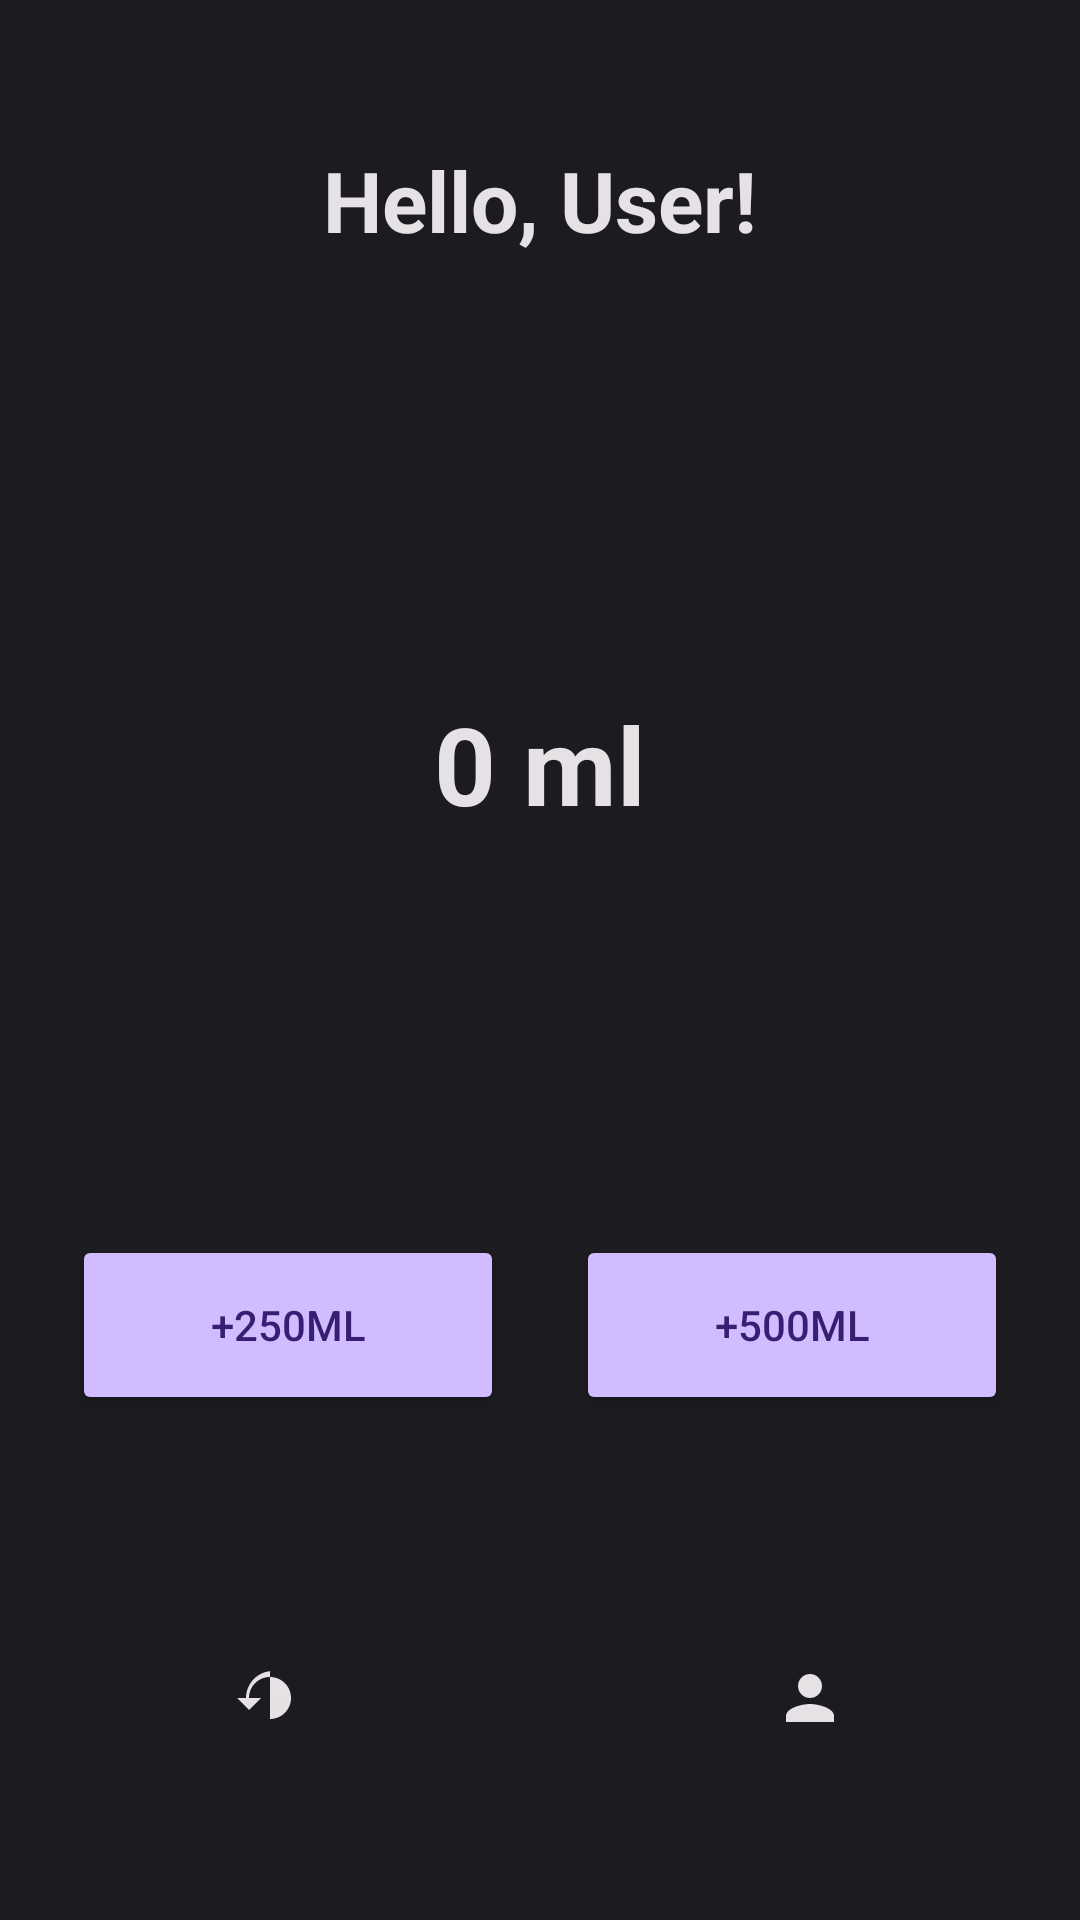

Write the Android layout XML for this screen, with the resource values it uses.
<!-- AndroidManifest.xml: application theme Theme.Waterreminder -->
<!-- res/layout/activity_main.xml -->
<?xml version="1.0" encoding="utf-8"?>
<RelativeLayout xmlns:android="http://schemas.android.com/apk/res/android"
    xmlns:app="http://schemas.android.com/apk/res-auto"
    xmlns:tools="http://schemas.android.com/tools"
    android:layout_width="match_parent"
    android:layout_height="match_parent"
    android:background="@color/dark_background"
    android:padding="24dp"
    tools:context=".MainActivity">

    <TextView
        android:id="@+id/greeting"
        android:layout_width="wrap_content"
        android:layout_height="wrap_content"
        android:layout_alignParentTop="true"
        android:layout_centerHorizontal="true"
        android:layout_marginTop="24dp"
        android:text="Hello, User!"
        android:textColor="@color/dark_text_primary"
        android:textSize="28sp"
        android:textStyle="bold" />

    <LinearLayout
        android:id="@+id/bottomNav"
        android:layout_width="match_parent"
        android:layout_height="wrap_content"
        android:layout_alignParentBottom="true"
        android:gravity="center_horizontal"
        android:orientation="horizontal">

        <ImageButton
            android:id="@+id/historyBtn"
            android:layout_width="100dp"
            android:layout_height="100dp"
            android:layout_marginEnd="40dp"
            android:background="?android:attr/selectableItemBackgroundBorderless"
            android:contentDescription="History"
            android:src="@drawable/ic_history" />

        <ImageButton
            android:id="@+id/profileBtn"
            android:layout_width="100dp"
            android:layout_height="100dp"
            android:layout_marginStart="40dp"
            android:background="?android:attr/selectableItemBackgroundBorderless"
            android:contentDescription="Profile"
            android:src="@drawable/ic_profile" />
    </LinearLayout>

    <LinearLayout
        android:layout_width="match_parent"
        android:layout_height="match_parent"
        android:layout_above="@id/bottomNav"
        android:layout_below="@id/greeting"
        android:gravity="center"
        android:orientation="vertical">

        <RelativeLayout
            android:id="@+id/progressLayout"
            android:layout_width="wrap_content"
            android:layout_height="wrap_content">

            <ProgressBar
                android:id="@+id/waterProgress"
                style="?android:attr/progressBarStyleHorizontal"
                android:layout_width="250dp"
                android:layout_height="250dp"
                android:indeterminate="false"
                android:max="2000"
                android:progress="0"
                android:progressDrawable="@drawable/circular_progress_bar"
                android:rotation="-90" />

            <TextView
                android:id="@+id/consumedAmount"
                android:layout_width="wrap_content"
                android:layout_height="wrap_content"
                android:layout_centerInParent="true"
                android:gravity="center"
                android:text="0 ml"
                android:textColor="@color/dark_text_primary"
                android:textSize="36sp"
                android:textStyle="bold" />
        </RelativeLayout>

        <LinearLayout
            android:id="@+id/addButtonsLayout"
            android:layout_width="match_parent"
            android:layout_height="wrap_content"
            android:layout_marginTop="32dp"
            android:orientation="horizontal"
            android:weightSum="2">

            <Button
                android:id="@+id/add250ml"
                android:layout_width="0dp"
                android:layout_height="60dp"
                android:layout_marginEnd="12dp"
                android:layout_weight="1"
                android:backgroundTint="@color/purple_accent"
                android:text="+250ml"
                android:textColor="@color/purple_text"
                app:cornerRadius="18dp" />

            <Button
                android:id="@+id/add500ml"
                android:layout_width="0dp"
                android:layout_height="60dp"
                android:layout_marginStart="12dp"
                android:layout_weight="1"
                android:backgroundTint="@color/purple_accent"
                android:text="+500ml"
                android:textColor="@color/purple_text"
                app:cornerRadius="18dp" />
        </LinearLayout>
    </LinearLayout>

</RelativeLayout>
<!-- resources referenced by this layout -->
<resources>
  <color name="dark_background">#1C1B20</color>
  <color name="dark_text_primary">#E6E1E5</color>
  <color name="purple_accent">#D0BCFF</color>
  <color name="purple_text">#381E72</color>
  <!-- drawable circular_progress_bar (drawable) -->
  <rotate xmlns:android="http://schemas.android.com/apk/res/android"
      android:fromDegrees="-90"
      android:pivotX="50%"
      android:pivotY="50%"
      android:toDegrees="-90">
      <shape
          android:shape="ring"
          android:thickness="12dp"
          android:useLevel="true">
          <solid android:color="@color/purple_accent" />
      </shape>
  </rotate>
  <!-- drawable ic_history (drawable) -->
  <vector xmlns:android="http://schemas.android.com/apk/res/android"
      android:width="24dp"
      android:height="24dp"
      android:viewportWidth="24"
      android:viewportHeight="24">
      <path
          android:fillColor="@color/dark_text_primary"
          android:pathData="M13,3c-4.97,0 -9,4.03 -9,9H1l4,4 4,-4H5c0,-3.87 3.13,-7 7,-7s7,3.13 7,7c0,3.87 -3.13,7 -7,7V3z" />
      <path
          android:fillColor="@color/dark_text_primary"
          android:pathData="M12,8v5l4.25,2.52 0.77,-1.28 -3.52,-2.09V8z" />
  </vector>
  <!-- drawable ic_profile (drawable) -->
  <vector xmlns:android="http://schemas.android.com/apk/res/android"
      android:width="24dp"
      android:height="24dp"
      android:viewportWidth="24"
      android:viewportHeight="24">
      <path
          android:fillColor="@color/dark_text_primary"
          android:pathData="M12,12c2.21,0 4,-1.79 4,-4s-1.79,-4 -4,-4 -4,1.79 -4,4 1.79,4 4,4zM12,14c-2.67,0 -8,1.34 -8,4v2h16v-2c0,-2.66 -5.33,-4 -8,-4z" />
  </vector>
  <style name="Theme.Waterreminder" parent="Base.Theme.Waterreminder" />
  <style name="Base.Theme.Waterreminder" parent="Theme.Material3.DayNight.NoActionBar">
          
          
      </style>
</resources>
